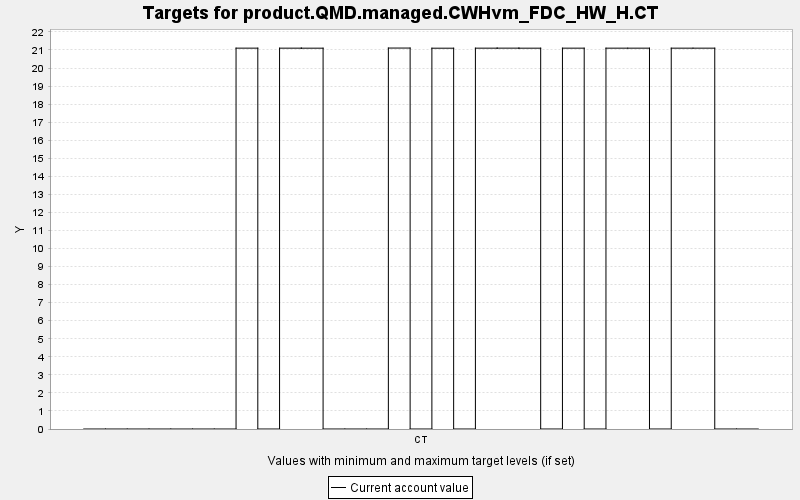

Values plotted in this chart, from the file beside it:
TARGET, PERIOD, YEAR, PERIODWIDTH, MINIMUM, MAXIMUM, MINWEIGHT, MAXWEIGHT, CURRENT, SUMMARY
product.QMD.managed.CWHvm_FDC_HW_H.CT, 0, 0, 10.0, 0.0, 10000, 1.0, 1.0, 0.0, 0.0
product.QMD.managed.CWHvm_FDC_HW_H.CT, 1, 10, 10.0, 0.0, 10000, 1.0, 1.0, 0.0, 0.0
product.QMD.managed.CWHvm_FDC_HW_H.CT, 2, 20, 10.0, 0.0, 10000, 1.0, 1.0, 0.0, 0.0
product.QMD.managed.CWHvm_FDC_HW_H.CT, 3, 30, 10.0, 0.0, 10000, 1.0, 1.0, 0.0, 0.0
product.QMD.managed.CWHvm_FDC_HW_H.CT, 4, 40, 10.0, 0.0, 10000, 1.0, 1.0, 0.0, 0.0
product.QMD.managed.CWHvm_FDC_HW_H.CT, 5, 50, 10.0, 0.0, 10000, 1.0, 1.0, 0.0, 0.0
product.QMD.managed.CWHvm_FDC_HW_H.CT, 6, 60, 10.0, 0.0, 10000, 1.0, 1.0, 0.0, 0.0
product.QMD.managed.CWHvm_FDC_HW_H.CT, 7, 70, 10.0, 0.0, 10000, 1.0, 1.0, 21.1, 0.0
product.QMD.managed.CWHvm_FDC_HW_H.CT, 8, 80, 10.0, 0.0, 10000, 1.0, 1.0, 0.0, 0.0
product.QMD.managed.CWHvm_FDC_HW_H.CT, 9, 90, 10.0, 0.0, 10000, 1.0, 1.0, 21.1, 0.0
product.QMD.managed.CWHvm_FDC_HW_H.CT, 10, 100, 10.0, 0.0, 10000, 1.0, 1.0, 21.1, 0.0
product.QMD.managed.CWHvm_FDC_HW_H.CT, 11, 110, 10.0, 0.0, 10000, 1.0, 1.0, 0.0, 0.0
product.QMD.managed.CWHvm_FDC_HW_H.CT, 12, 120, 10.0, 0.0, 10000, 1.0, 1.0, 0.0, 0.0
product.QMD.managed.CWHvm_FDC_HW_H.CT, 13, 130, 10.0, 0.0, 10000, 1.0, 1.0, 0.0, 0.0
product.QMD.managed.CWHvm_FDC_HW_H.CT, 14, 140, 10.0, 0.0, 10000, 1.0, 1.0, 21.11, 0.0
product.QMD.managed.CWHvm_FDC_HW_H.CT, 15, 150, 10.0, 0.0, 10000, 1.0, 1.0, 0.0, 0.0
product.QMD.managed.CWHvm_FDC_HW_H.CT, 16, 160, 10.0, 0.0, 10000, 1.0, 1.0, 21.1, 0.0
product.QMD.managed.CWHvm_FDC_HW_H.CT, 17, 170, 10.0, 0.0, 10000, 1.0, 1.0, 0.0, 0.0
product.QMD.managed.CWHvm_FDC_HW_H.CT, 18, 180, 10.0, 0.0, 10000, 1.0, 1.0, 21.1, 0.0
product.QMD.managed.CWHvm_FDC_HW_H.CT, 19, 190, 10.0, 0.0, 10000, 1.0, 1.0, 21.1, 0.0
product.QMD.managed.CWHvm_FDC_HW_H.CT, 20, 200, 10.0, 0.0, 10000, 1.0, 1.0, 21.1, 0.0
product.QMD.managed.CWHvm_FDC_HW_H.CT, 21, 210, 10.0, 0.0, 10000, 1.0, 1.0, 0.0, 0.0
product.QMD.managed.CWHvm_FDC_HW_H.CT, 22, 220, 10.0, 0.0, 10000, 1.0, 1.0, 21.1, 0.0
product.QMD.managed.CWHvm_FDC_HW_H.CT, 23, 230, 10.0, 0.0, 10000, 1.0, 1.0, 0.0, 0.0
product.QMD.managed.CWHvm_FDC_HW_H.CT, 24, 240, 10.0, 0.0, 10000, 1.0, 1.0, 21.1, 0.0
product.QMD.managed.CWHvm_FDC_HW_H.CT, 25, 250, 10.0, 0.0, 10000, 1.0, 1.0, 21.1, 0.0
product.QMD.managed.CWHvm_FDC_HW_H.CT, 26, 260, 10.0, 0.0, 10000, 1.0, 1.0, 0.0, 0.0
product.QMD.managed.CWHvm_FDC_HW_H.CT, 27, 270, 10.0, 0.0, 10000, 1.0, 1.0, 21.1, 0.0
product.QMD.managed.CWHvm_FDC_HW_H.CT, 28, 280, 10.0, 0.0, 10000, 1.0, 1.0, 21.1, 0.0
product.QMD.managed.CWHvm_FDC_HW_H.CT, 29, 290, 10.0, 0.0, 10000, 1.0, 1.0, 0.0, 0.0
product.QMD.managed.CWHvm_FDC_HW_H.CT, 30, 300, 10.0, 0.0, 10000, 1.0, 1.0, 0.0, 0.0
